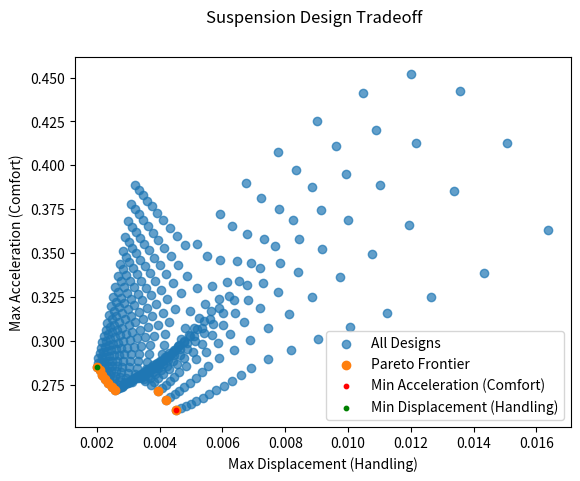
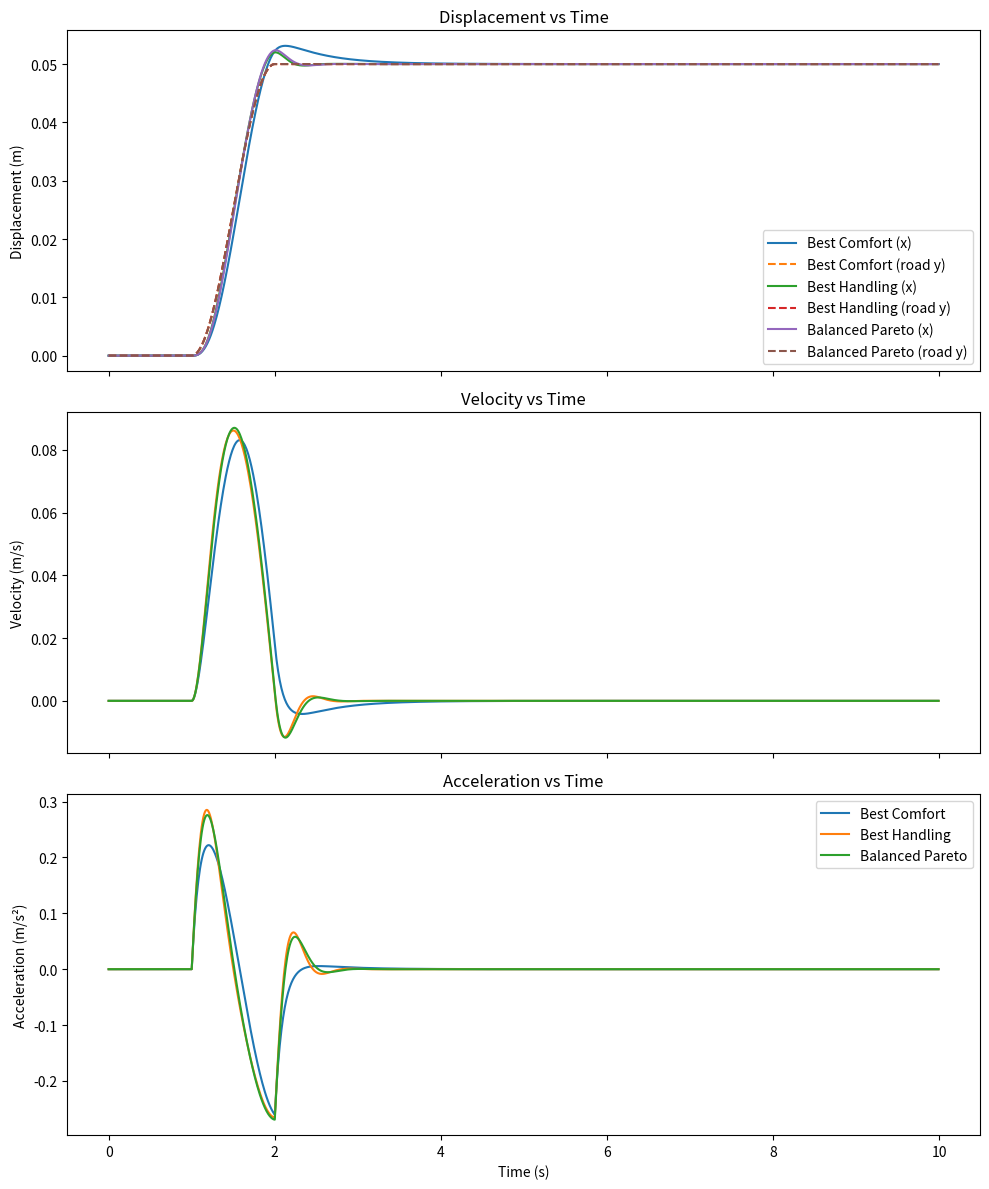

The script that saved these images, in order:
import numpy as np
import matplotlib.pyplot as plt

# System parameters
m = 250
dt = 0.01
T = 10
t = np.arange(0, T, dt)

# Initial conditions
xi = 0
vi = 0

# Road profile
def road(t):
    if t < 1:
        return 0
    elif t < 2:
        return 0.05 * (1 - np.cos(np.pi * (t - 1))) / 2
    else:
        return 0.05

# Numerical derivative of road (Second Order Centered Difference)
def road_derivative(t, dt=1e-4):
    return (road(t + dt) - road(t - dt)) / (2 * dt)

# System equations:
# x1 = x, x2 = x'
# x1' = x2
# x2' = (-k*(x1 - y) - c*(x2 - y_dot)) / m (derived from Newton's second law)

# System dynamics
def derivatives(t, IC, k, c):
    x1 = IC[0]
    x2 = IC[1]

    y = road(t)
    y_dot = road_derivative(t)

    dx1dt = x2
    dx2dt = (-k * (x1 - y) - c * (x2 - y_dot)) / m

    return np.array([dx1dt, dx2dt])

# RK4 (DE Solver)
def RK4(f, t, IC, dt, k, c):
    k1 = f(t, IC, k, c)
    k2 = f(t + dt/2, IC + dt/2 * k1, k, c)
    k3 = f(t + dt/2, IC + dt/2 * k2, k, c)
    k4 = f(t + dt, IC + dt * k3, k, c)

    return IC + dt/6 * (k1 + 2*k2 + 2*k3 + k4)

# Simulation function
def simulate(k, c):
    IC = np.array([xi, vi])

    x_vals = np.zeros(t.size)
    v_vals = np.zeros(t.size)
    a_vals = np.zeros(t.size)
    y_vals = np.zeros(t.size)

    for i in range(t.size):
        y = road(t[i])
        y_dot = road_derivative(t[i])

        x_vals[i] = IC[0]
        v_vals[i] = IC[1]
        y_vals[i] = y

        # acceleration from dynamics
        a_vals[i] = (-k * (IC[0] - y) - c * (IC[1] - y_dot)) / m

        IC = RK4(derivatives, t[i], IC, dt, k, c)

    return x_vals, v_vals, a_vals, y_vals

# Parameter Arrays
k_vals = np.linspace(5000, 30000, 20)
c_vals = np.linspace(500, 3000, 20)

# Metrics
A = np.zeros((len(k_vals), len(c_vals)))  # acceleration (comfort)
D = np.zeros((len(k_vals), len(c_vals)))  # displacement (handling)
S = np.zeros((len(k_vals), len(c_vals)))  # settling (stability)

# Evaluate all combinations
for i, k in enumerate(k_vals):
    for j, c in enumerate(c_vals):
        x_vals, v_vals, a_vals, y_vals = simulate(k, c)

        A[i, j] = np.max(np.abs(a_vals))
        D[i, j] = np.max(np.abs(x_vals - y_vals))
        S[i, j] = np.sum(np.abs(v_vals)) * dt

# Flatten for plotting
A_flat = A.flatten()
D_flat = D.flatten()
S_flat = S.flatten()

# Tradeoff plot: Comfort vs Handling
fig, ax = plt.subplots()
ax.scatter(D_flat, A_flat, alpha=0.7, label='All Designs')

ax.set_xlabel("Max Displacement (Handling)")
ax.set_ylabel("Max Acceleration (Comfort)")
fig.suptitle("Suspension Design Tradeoff")

# Highlight extreme designs
# Best comfort occurs at minimum acceleration
min_accel_idx = np.unravel_index(np.argmin(A), A.shape)
# Best handeling occurs at minimum displacement
min_disp_idx = np.unravel_index(np.argmin(D), D.shape)

# Find Pareto Frontier
pareto_mask = np.ones(A_flat.size, dtype=bool)
for i in range(A_flat.size):
    for j in range(D_flat.size):
        if (A_flat[j] <= A_flat[i] and D_flat[j] <= D_flat[i]
            and (A_flat[j] < A_flat[i] or D_flat[j] < D_flat[i])):
            pareto_mask[i] = False
            break


ax.scatter(D_flat[pareto_mask], A_flat[pareto_mask], label='Pareto Frontier')
ax.scatter(D[min_accel_idx], A[min_accel_idx], color='red', label='Min Acceleration (Comfort)', s=10)
ax.scatter(D[min_disp_idx], A[min_disp_idx], color='green', label='Min Displacement (Handling)', s=10)

ax.legend()
plt.show()

# Pick the indices
pareto_indices = np.where(pareto_mask)[0]
middle_idx = pareto_indices[pareto_indices.size//2]  # middle Pareto point

# Convert extreme points to flat indices
min_accel_idx_flat = np.ravel_multi_index(min_accel_idx, A.shape)
min_disp_idx_flat  = np.ravel_multi_index(min_disp_idx, A.shape)

# Pick middle Pareto point
pareto_indices = np.where(pareto_mask)[0]
middle_idx_flat = pareto_indices[len(pareto_indices)//2]

# Collect the systems we want to plot
system_indices = [min_accel_idx_flat, min_disp_idx_flat, middle_idx_flat]
system_labels = ['Best Comfort', 'Best Handling', 'Balanced Pareto']

# Create 3 stacked subplots (shared x-axis)
fig, axes = plt.subplots(3, 1, figsize=(10, 12), sharex=True)

# Loop through each system
for i in range(len(system_indices)):
    idx = system_indices[i]  # flat index in A_flat/D_flat
    label = system_labels[i]
    
    # Get the corresponding k and c values from index
    k = k_vals[idx // len(c_vals)]
    c = c_vals[idx % len(c_vals)]
    
    # Run simulation for this system
    x_vals, v_vals, a_vals, y_vals = simulate(k, c)
    
    # Plot displacement (x) and road profile (y)
    axes[0].plot(t, x_vals, label=f'{label} (x)')
    axes[0].plot(t, y_vals, '--', label=f'{label} (road y)')
    
    # Plot velocity
    axes[1].plot(t, v_vals, label=label)
    
    # Plot acceleration
    axes[2].plot(t, a_vals, label=label)

# Add labels and titles
axes[0].set_ylabel('Displacement (m)')
axes[0].set_title('Displacement vs Time')
axes[1].set_ylabel('Velocity (m/s)')
axes[1].set_title('Velocity vs Time')
axes[2].set_ylabel('Acceleration (m/s²)')
axes[2].set_xlabel('Time (s)')
axes[2].set_title('Acceleration vs Time')

# Add legends to first and last subplot (middle one shares)
axes[0].legend()
axes[2].legend()

# Adjust layout so nothing overlaps
plt.tight_layout()
plt.show()
